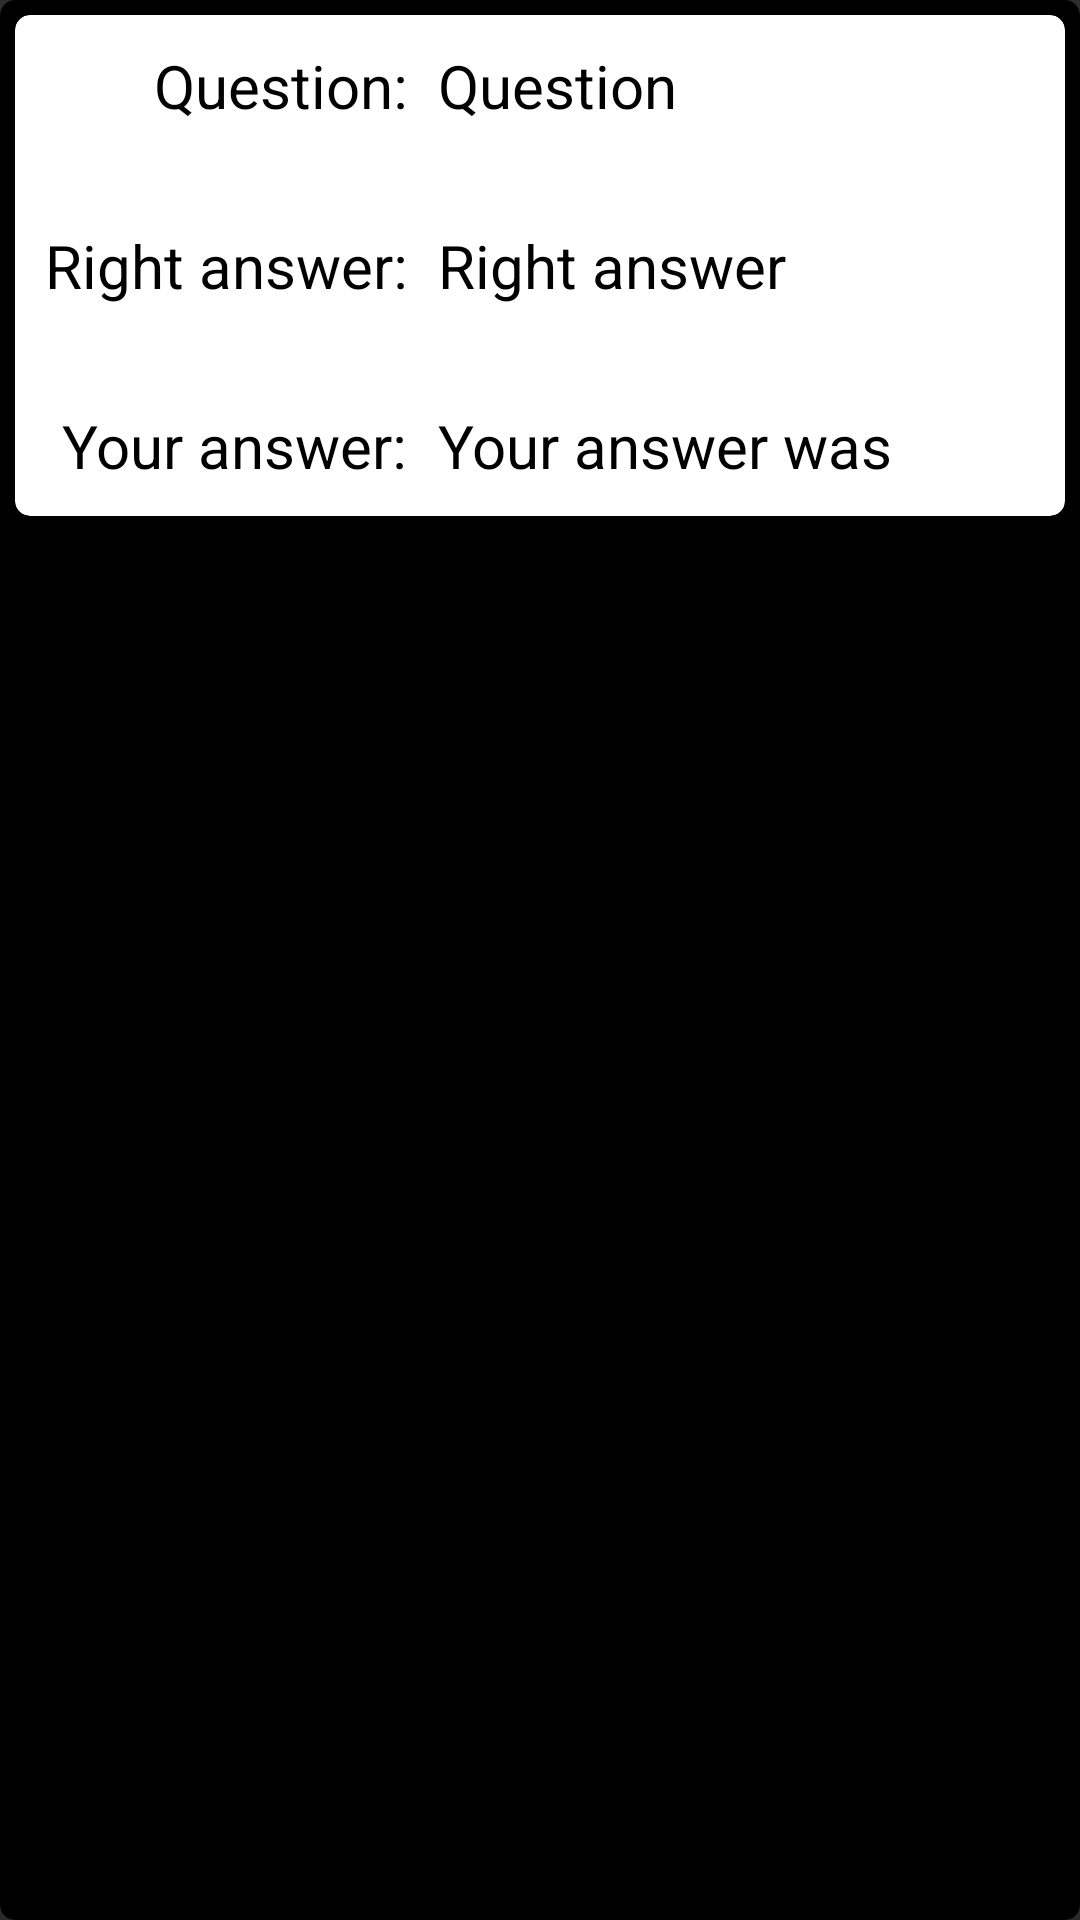

Here is an Android app screen rendered from its layout file. Give the layout XML and the strings, colors and styles it references.
<!-- AndroidManifest.xml: application theme Theme2 -->
<!-- res/layout/result_item.xml -->
<?xml version="1.0" encoding="utf-8"?>
<androidx.cardview.widget.CardView xmlns:android="http://schemas.android.com/apk/res/android"
    android:layout_width="match_parent"
    android:layout_height="wrap_content"
    xmlns:app="http://schemas.android.com/apk/res-auto"
    android:backgroundTint="@color/black"
    app:cardCornerRadius="5dp"
    android:layout_margin="5dp">
    <androidx.cardview.widget.CardView
        android:layout_width="match_parent"
        android:layout_height="wrap_content"
        android:layout_margin="5dp"
        app:cardCornerRadius="5dp"
        android:backgroundTint="@color/white">
        <LinearLayout
            android:layout_width="match_parent"
            android:layout_height="wrap_content"
            android:orientation="horizontal">
            <androidx.constraintlayout.widget.ConstraintLayout
                android:layout_width="wrap_content"
                android:layout_height="match_parent"
                android:layout_marginStart="10dp">
                <TextView
                    android:id="@+id/tvQ"
                    app:layout_constraintTop_toTopOf="parent"
                    app:layout_constraintEnd_toEndOf="parent"
                    android:layout_marginTop="10dp"
                    android:layout_width="wrap_content"
                    android:layout_height="wrap_content"
                    android:text="Question:"
                    android:textSize="20sp"/>
                <TextView
                    app:layout_constraintTop_toTopOf="parent"
                    app:layout_constraintBottom_toBottomOf="parent"
                    app:layout_constraintEnd_toEndOf="parent"
                    android:id="@+id/tvRA"
                    android:layout_width="wrap_content"
                    android:layout_height="wrap_content"
                    android:text="Right answer:"
                    android:textSize="20sp"/>
                <TextView
                    app:layout_constraintBottom_toBottomOf="parent"
                    app:layout_constraintEnd_toEndOf="parent"
                    android:layout_marginBottom="10dp"
                    android:layout_width="wrap_content"
                    android:layout_height="wrap_content"
                    android:text="Your answer:"
                    android:textSize="20sp"/>

            </androidx.constraintlayout.widget.ConstraintLayout>
            <androidx.constraintlayout.widget.ConstraintLayout
                android:layout_width="match_parent"
                android:layout_height="wrap_content"
                android:orientation="vertical"
                android:layout_marginStart="10dp"
                android:layout_marginEnd="10dp">
                <TextView
                    app:layout_constraintTop_toTopOf="parent"
                    app:layout_constraintEnd_toEndOf="parent"
                    android:layout_marginTop="10dp"
                    android:layout_width="match_parent"
                    android:layout_height="wrap_content"
                    android:textSize="20sp"
                    android:text="Question"
                    android:textColor="@color/black"
                    android:id="@+id/tvQuestion"
                    android:layout_weight="1"/>
                <TextView
                    app:layout_constraintTop_toTopOf="parent"
                    app:layout_constraintBottom_toBottomOf="parent"
                    app:layout_constraintEnd_toEndOf="parent"
                    android:layout_width="match_parent"
                    android:layout_height="wrap_content"
                    android:textSize="20sp"
                    android:id="@+id/tvRight"
                    android:text="Right answer"

                    android:layout_marginVertical="70dp"
                    android:textColor="@color/black"

                    android:layout_weight="1"/>

                <TextView
                    app:layout_constraintBottom_toBottomOf="parent"
                    app:layout_constraintEnd_toEndOf="parent"
                    android:layout_width="match_parent"
                    android:layout_height="wrap_content"
                    android:layout_weight="1"
                    android:id="@+id/tvWrong"
                    android:layout_marginBottom="10dp"
                    android:textColor="@color/black"
                    android:text="Your answer was"
                    android:textSize="20sp"
                    />
            </androidx.constraintlayout.widget.ConstraintLayout>
        </LinearLayout>

    </androidx.cardview.widget.CardView>

</androidx.cardview.widget.CardView>
<!-- resources referenced by this layout -->
<resources>
  <style name="Theme2" parent="Theme.AppCompat.NoActionBar">
           <item name="android:statusBarColor">@color/black</item>
          <item name="actionBarTheme">@color/black</item>
          <item name="android:textColorHint">#AAAAAA</item>
          <item name="android:textColor">#000000</item>
          <item name="fontFamily">@font/comfortaa</item>
  
  
      </style>
  <!-- not gathered from this repository: default colours our renderer supplied (Android Studio template values) -->
  <color name="black">#FF000000</color>
  <color name="white">#FFFFFFFF</color>
</resources>
